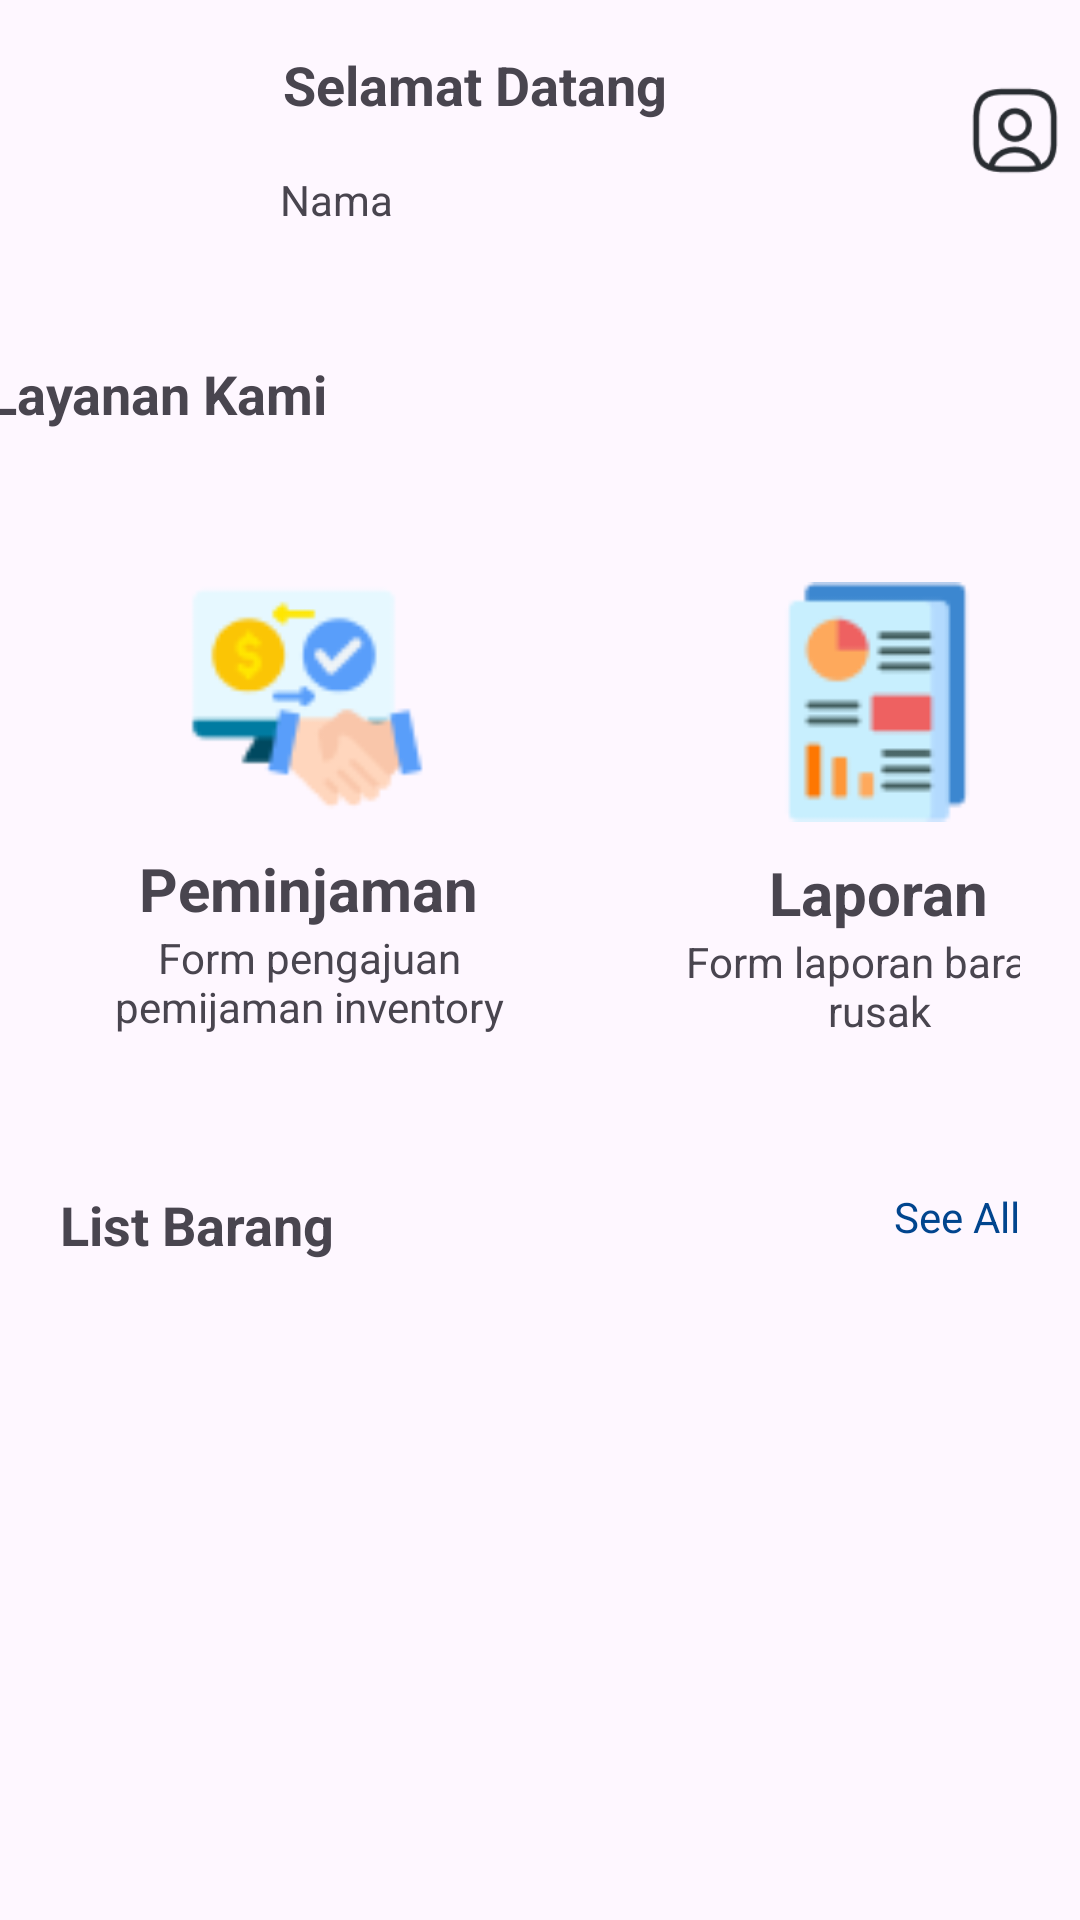

Here is an Android app screen rendered from its layout file. Give the layout XML and the strings, colors and styles it references.
<!-- AndroidManifest.xml: application theme Theme.Singkat -->
<!-- res/layout/activity_main.xml -->
<?xml version="1.0" encoding="utf-8"?>
<androidx.constraintlayout.widget.ConstraintLayout xmlns:android="http://schemas.android.com/apk/res/android"
    xmlns:app="http://schemas.android.com/apk/res-auto"
    xmlns:tools="http://schemas.android.com/tools"
    android:layout_width="match_parent"
    android:layout_height="match_parent"
    app:layout_constraintBottom_toBottomOf="parent"
    app:layout_constraintEnd_toEndOf="parent"
    app:layout_constraintHorizontal_bias="1.0"
    app:layout_constraintStart_toStartOf="parent"
    app:layout_constraintTop_toTopOf="parent"
    tools:context=".MainActivity">

        <ImageView
            android:id="@+id/iv_item_photo"
            android:layout_width="69dp"
            android:layout_height="68dp"
            android:layout_marginTop="14dp"
            app:layout_constraintEnd_toEndOf="parent"
            app:layout_constraintHorizontal_bias="0.058"
            app:layout_constraintStart_toStartOf="parent"
            app:layout_constraintTop_toTopOf="parent"
            tools:srcCompat="@tools:sample/avatars" />

        <TextView
            android:id="@+id/tv_welcome"
            android:layout_width="222dp"
            android:layout_height="29dp"
            android:layout_marginTop="16dp"
            android:layout_marginEnd="@dimen/common_margin"
            android:text="@string/selamat_datang"
            android:textSize="18sp"
            android:textStyle="bold"
            app:layout_constraintEnd_toEndOf="parent"
            app:layout_constraintHorizontal_bias="0.162"
            app:layout_constraintStart_toEndOf="@+id/iv_item_photo"
            app:layout_constraintTop_toTopOf="parent" />

        <TextView
            android:id="@+id/tv_text"
            android:layout_width="237dp"
            android:layout_height="24dp"
            android:layout_marginTop="12dp"
            android:layout_marginEnd="@dimen/common_margin"
            android:text="@string/nama"
            app:layout_constraintEnd_toEndOf="parent"
            app:layout_constraintHorizontal_bias="0.2"
            app:layout_constraintStart_toEndOf="@+id/iv_item_photo"
            app:layout_constraintTop_toBottomOf="@+id/tv_welcome" />

        <ImageView
            android:id="@+id/iv_contact"
            android:layout_width="32dp"
            android:layout_height="31dp"
            android:layout_marginTop="28dp"
            android:src="@drawable/user_square"
            app:layout_constraintEnd_toEndOf="parent"
            app:layout_constraintStart_toEndOf="@+id/tv_welcome"
            app:layout_constraintTop_toTopOf="parent" />


        <TextView
            android:id="@+id/tv_layanan"
            android:layout_width="369dp"
            android:layout_height="25dp"
            android:layout_marginTop="38dp"
            android:text="@string/layanan_kami"
            android:textSize="18sp"
            android:textStyle="bold"
            app:layout_constraintEnd_toEndOf="parent"
            app:layout_constraintStart_toStartOf="parent"
            app:layout_constraintTop_toBottomOf="@+id/tv_text" />

        <LinearLayout
            android:id="@+id/linear1"
            android:layout_width="match_parent"
            android:layout_height="wrap_content"
            android:gravity="center"
            android:orientation="horizontal"
            android:padding="20dp"
            app:layout_constraintTop_toBottomOf="@+id/tv_layanan">

            
            <LinearLayout
                android:layout_width="190dp"
                android:layout_height="200dp"
                android:layout_marginStart="20dp"
                android:gravity="center"
                android:orientation="horizontal">


                <LinearLayout
                    android:layout_width="wrap_content"
                    android:layout_height="wrap_content"
                    android:layout_marginStart="16dp"
                    android:gravity="center"
                    android:orientation="vertical">

                    <ImageView
                        android:layout_width="100dp"
                        android:layout_height="100dp"
                        android:padding="10dp"
                        android:src="@drawable/peminjaman" />


                    <TextView
                        android:layout_width="wrap_content"
                        android:layout_height="wrap_content"
                        android:text="@string/peminjaman"
                        android:textSize="20sp"

                        android:textStyle="bold" />

                    <TextView
                        android:layout_width="150dp"
                        android:layout_height="wrap_content"
                        android:gravity="center"
                        android:text="@string/form_pengajuan_pemijaman_inventory" />
                </LinearLayout>
            </LinearLayout>

            
            <LinearLayout
                android:id="@+id/formPeminjaman"
                android:layout_width="190dp"
                android:layout_height="200dp"
                android:gravity="center"
                android:orientation="horizontal"
                android:padding="20dp">


                <LinearLayout
                    android:layout_width="wrap_content"
                    android:layout_height="wrap_content"
                    android:layout_marginStart="16dp"
                    android:gravity="center"
                    android:orientation="vertical">

                    <ImageView
                        android:layout_width="100dp"
                        android:layout_height="100dp"
                        android:padding="10dp"
                        android:src="@drawable/laporan" />

                    <TextView
                        android:layout_width="wrap_content"
                        android:layout_height="wrap_content"
                        android:text="@string/laporan"
                        android:textSize="20sp"
                        android:textStyle="bold" />

                    <TextView
                        android:layout_width="wrap_content"
                        android:layout_height="wrap_content"
                        android:gravity="center"
                        android:text="@string/form_laporan_barang_rusak" />
                </LinearLayout>
            </LinearLayout>


        </LinearLayout>

        <TextView
            android:id="@+id/tv_list_barang"
            android:layout_width="0dp"
            android:layout_height="wrap_content"
            android:layout_marginStart="20dp"
            android:layout_marginTop="12dp"
            android:text="@string/list_barang"
            android:textSize="18sp"
            android:textStyle="bold"
            app:layout_constraintStart_toStartOf="parent"
            app:layout_constraintTop_toBottomOf="@+id/linear1" />


        <TextView
            android:id="@+id/tv_seeall"
            android:layout_width="wrap_content"
            android:layout_height="wrap_content"
            android:layout_marginEnd="20dp"
            android:text="@string/see_all"
            android:textColor="#01458E"
            app:layout_constraintBottom_toBottomOf="@+id/tv_list_barang"
            app:layout_constraintEnd_toEndOf="@+id/linear1"
            app:layout_constraintTop_toTopOf="@+id/tv_list_barang"
            app:layout_constraintVertical_bias="0.0" />

        <ScrollView
            android:layout_width="match_parent"
            android:layout_height="wrap_content"
            app:layout_constraintTop_toBottomOf="@id/tv_seeall">

            <androidx.recyclerview.widget.RecyclerView
                android:id="@+id/rv_list_barang"
                android:layout_width="match_parent"
                android:layout_height="wrap_content"
                android:layout_marginTop="18dp"
                app:layout_constraintTop_toBottomOf="@id/tv_list_barang"
                tools:listitem="@layout/item_row_barang">

            </androidx.recyclerview.widget.RecyclerView>
        </ScrollView>


    </androidx.constraintlayout.widget.ConstraintLayout>
<!-- res/layout/item_row_barang.xml (included above) -->
<?xml version="1.0" encoding="utf-8"?>
<androidx.cardview.widget.CardView xmlns:android="http://schemas.android.com/apk/res/android"
    android:layout_width="match_parent"
    android:layout_height="wrap_content"
    xmlns:app="http://schemas.android.com/apk/res-auto"
    android:layout_gravity="center"
    android:layout_marginLeft="20dp"
    android:layout_marginRight="20dp"
    android:layout_marginTop="15dp"
    android:layout_marginBottom="4dp"
    android:orientation="horizontal"
    android:padding="15dp"
    app:cardCornerRadius="20dp">


    <RelativeLayout
        android:layout_width="383dp"
        android:layout_height="wrap_content"
        android:background="@color/white"
        android:padding="10dp">

        <ImageView
            android:id="@+id/iv_item_photo"
            android:layout_width="80dp"
            android:layout_height="80dp"
            android:layout_marginEnd="16dp" />

        <LinearLayout
            android:layout_width="match_parent"
            android:layout_height="wrap_content"
            android:layout_toRightOf="@id/iv_item_photo"
            android:orientation="vertical">

            <TextView
                android:id="@+id/tv_item_nama_barang"
                android:layout_width="match_parent"
                android:layout_height="wrap_content"
                android:paddingTop="12sp"
                android:text="@string/nama_barang"
                android:textColor="@color/black"
                android:textSize="20sp"
                android:textStyle="bold" />

            <LinearLayout
                android:layout_width="match_parent"
                android:layout_height="wrap_content"
                android:orientation="horizontal">

                <TextView
                    android:layout_width="50dp"
                    android:layout_height="wrap_content"
                    android:text="@string/nup"
                    android:textColor="@color/black"
                    android:textSize="16sp"
                    android:textStyle="italic" />
                <TextView
                    android:id="@+id/tv_nup"
                    android:layout_width="match_parent"
                    android:layout_height="wrap_content"
                    android:text="@string/_0"/>

            </LinearLayout>



            
            
            
            
            
            
            
            
        </LinearLayout>

    </RelativeLayout>

</androidx.cardview.widget.CardView>
<!-- resources referenced by this layout -->
<resources>
  <color name="black">#FF000000</color>
  <color name="white">#FFFFFFFF</color>
  <!-- drawable laporan: png bitmap (drawable, 1791 bytes) -->
  <!-- drawable peminjaman: png bitmap (drawable, 3072 bytes) -->
  <!-- drawable user_square: png bitmap (drawable, 2483 bytes) -->
  <string name="_0">0</string>
  <string name="form_laporan_barang_rusak">Form laporan barang rusak</string>
  <string name="form_pengajuan_pemijaman_inventory">Form pengajuan pemijaman inventory</string>
  <string name="laporan">Laporan</string>
  <string name="layanan_kami">Layanan Kami</string>
  <string name="list_barang">List Barang</string>
  <string name="nama">Nama</string>
  <string name="nama_barang">Nama Barang</string>
  <string name="nup">NUP:</string>
  <string name="peminjaman">Peminjaman</string>
  <string name="see_all">See All</string>
  <string name="selamat_datang">Selamat Datang</string>
  <style name="Theme.Singkat" parent="Base.Theme.Singkat" />
  <style name="Base.Theme.Singkat" parent="Theme.Material3.DayNight.NoActionBar">
          
          <item name="colorPrimary">@color/purple_200</item>
          <item name="colorPrimaryVariant">@color/purple_700</item>
  
          
      </style>
  <color name="purple_200">#1773BC</color>
  <color name="purple_700">#FF3700B3</color>
</resources>
